Run: headless pygame with SDL's dummy video driver; simulated clock (each Clock.tick advances the game by its frame time, no real sleeping); random seed 0; keys injected as events and as key.get_pressed() state; no mouse input.
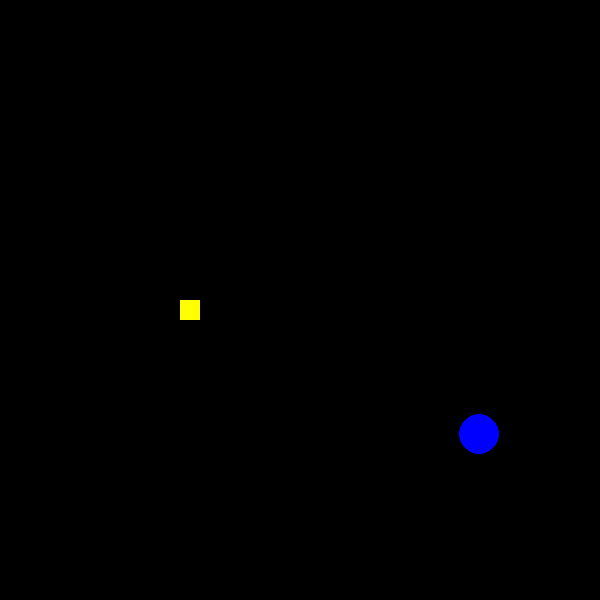
Frame 1 of 1 · flips 1–60 · no input

The pygame program that drew these frames:

import pygame # type: ignore
import random

pygame.init()

screen=pygame.display.set_mode((600,600))
clock=pygame.time.Clock()
x=300
y=300
coin_x=random.uniform(40,560)
coin_y=random.uniform(40,560)
right=up=down=False
left=True
length = 1

run=True
while run:
    for event in pygame.event.get():            
        if event.type == pygame.QUIT:
            pygame.quit() 
        if event.type == pygame.KEYDOWN:
            if left or right:
                if event.key == pygame.K_UP:
                    up=True
                    right=left=down=False
                if event.key == pygame.K_DOWN:
                    down=True
                    right=up=left=False
            if up or down:
                if event.key == pygame.K_RIGHT:
                    right=True
                    left=up=down=False
                if event.key == pygame.K_LEFT:
                    left=True
                    right=up=down=False

    if left:
        x-=2
    if right:
        x+=2
    if up:
        y-=2
    if down:
        y+=2
    if x==0 or y==0 or x==600 or y==600:
        screen.fill((255,0,0))
        pygame.display.update()
        pygame.time.wait(3000)
        exit()
    
    if (x<=coin_x<=(x+20) and y<=coin_y<=(y+20)):
        coin_x=random.uniform(40,560)
        coin_y=random.uniform(40,560)
        length += 1


    screen.fill((0,0,0))
    coin = pygame.draw.circle(screen, (0, 0, 255), (int(coin_x), int(coin_y)), 20)
    # Рисуем каждый сегмент змеи
    for i in range(length):
        pygame.draw.rect(screen, (255, 255, 0), (x - i * 20, y, 20, 20))
    clock.tick(60)
    pygame.display.update()
